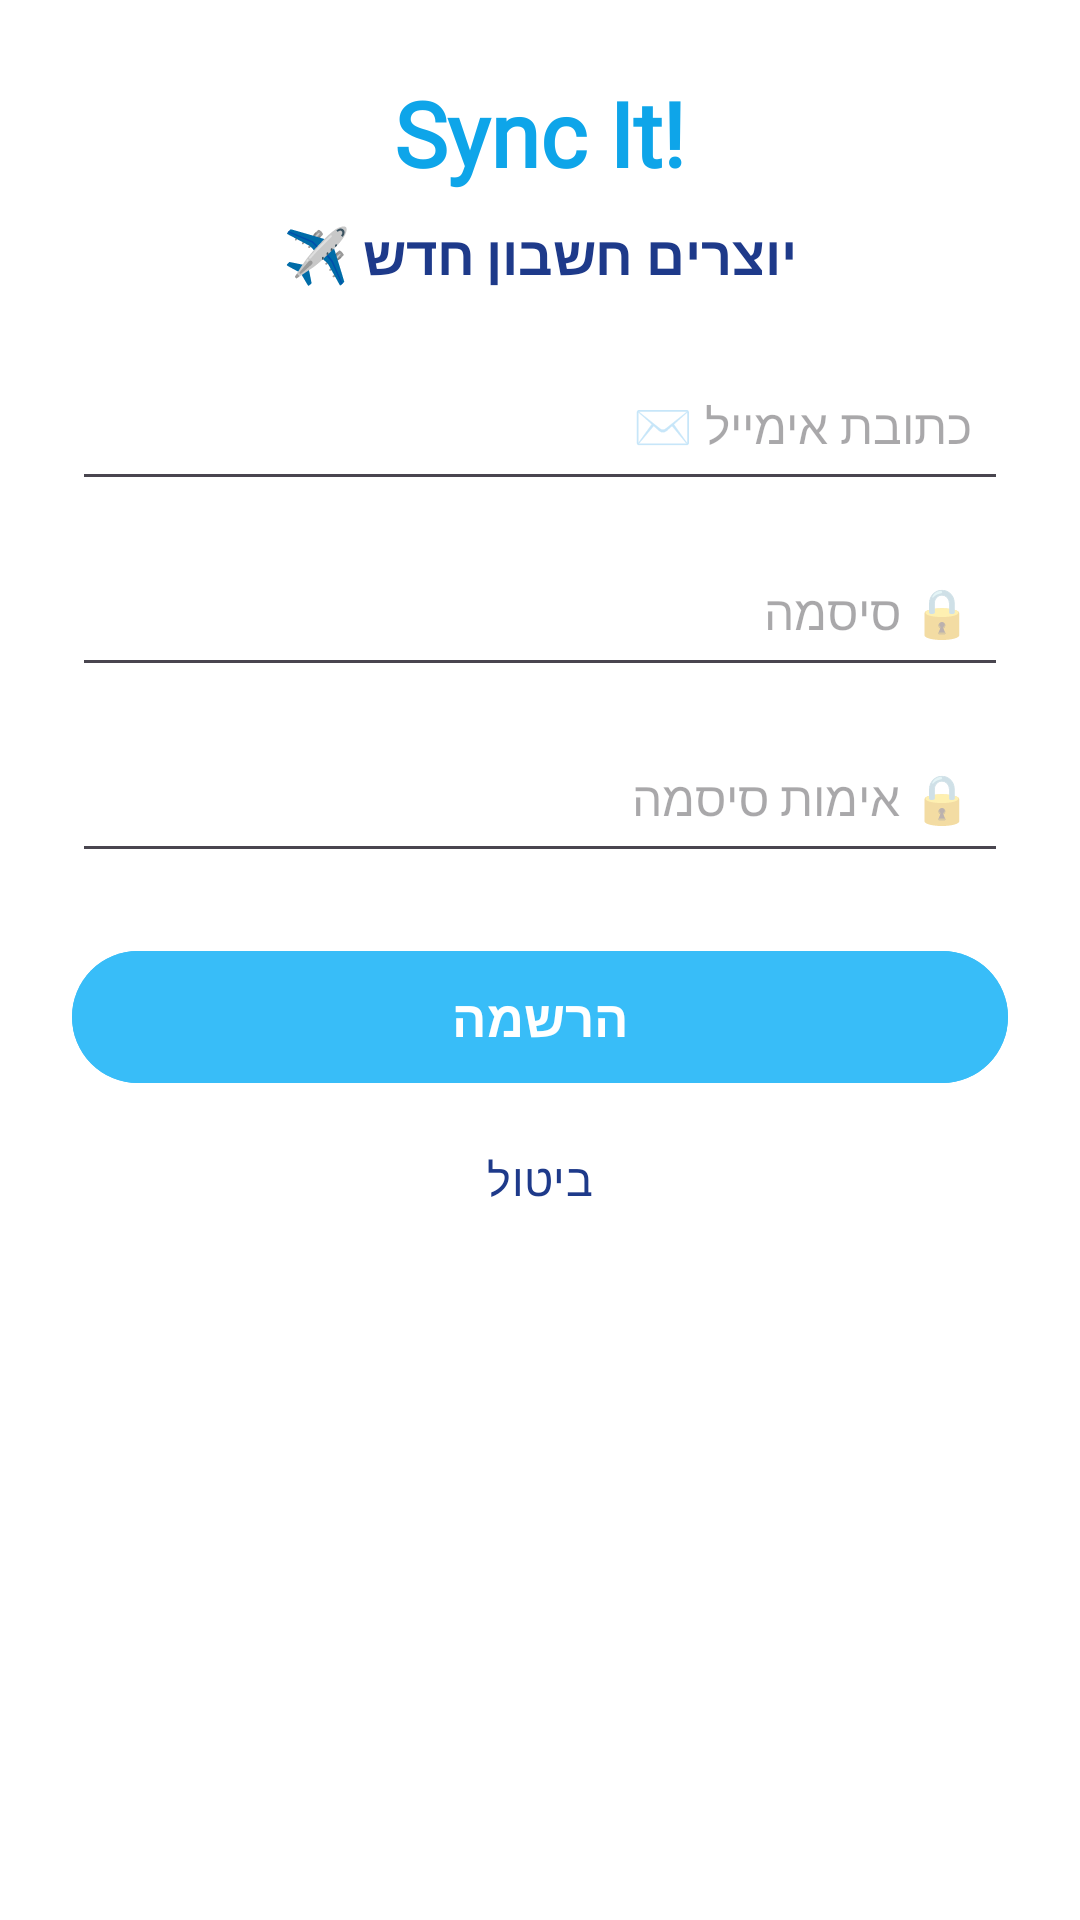

Here is an Android app screen rendered from its layout file. Give the layout XML and the strings, colors and styles it references.
<!-- AndroidManifest.xml: application theme Theme.SyncIt1 -->
<!-- res/layout/dialog_register.xml -->
<LinearLayout
    xmlns:app="http://schemas.android.com/apk/res-auto"
    xmlns:android="http://schemas.android.com/apk/res/android"
    android:layout_width="match_parent"
    android:layout_height="wrap_content"
    android:orientation="vertical"
    android:padding="24dp"
    android:background="#FFFFFF"
    android:gravity="center_horizontal">

    <TextView
        android:layout_width="wrap_content"
        android:layout_height="wrap_content"
        android:text="Sync It!"
        android:textColor="#0EA5E9"
        android:textSize="30sp"
        android:textStyle="bold"
        android:fontFamily="@font/aclonica"/>

    <TextView
        android:layout_width="wrap_content"
        android:layout_height="wrap_content"
        android:layout_marginTop="8dp"
        android:layout_marginBottom="20dp"
        android:text="יוצרים חשבון חדש ✈️"
        android:textColor="#1E3A8A"
        android:textSize="18sp"
        android:textStyle="bold"/>

    <EditText
        android:id="@+id/etRegEmail"
        android:layout_width="match_parent"
        android:layout_height="50dp"
        android:hint="כתובת אימייל ✉️"
        android:inputType="textEmailAddress"
        android:gravity="right|center_vertical"
        android:padding="12dp"
        android:textSize="16sp"/>

    <EditText
        android:id="@+id/etRegPassword"
        android:layout_width="match_parent"
        android:layout_height="50dp"
        android:layout_marginTop="12dp"
        android:hint="סיסמה 🔒"
        android:inputType="textPassword"
        android:gravity="right|center_vertical"
        android:padding="12dp"
        android:textSize="16sp"/>

    <EditText
        android:id="@+id/etRegConfirmPassword"
        android:layout_width="match_parent"
        android:layout_height="50dp"
        android:layout_marginTop="12dp"
        android:hint="אימות סיסמה 🔒"
        android:inputType="textPassword"
        android:gravity="right|center_vertical"
        android:padding="12dp"
        android:textSize="16sp"/>


    <com.google.android.material.button.MaterialButton
        android:id="@+id/btnRegister"
        android:layout_width="match_parent"
        android:layout_height="52dp"
        android:layout_marginTop="22dp"
        android:text="הרשמה"
        android:textColor="#FFFFFF"
        android:textSize="17sp"
        android:textStyle="bold"
        android:backgroundTint="#38BDF8"
        app:cornerRadius="26dp" />

    <com.google.android.material.button.MaterialButton
        android:id="@+id/btnCancelRegister"
        android:layout_width="match_parent"
        android:layout_height="48dp"
        android:layout_marginTop="4dp"
        android:text="ביטול"
        android:textColor="#1E3A8A"
        android:textSize="15sp"
        android:backgroundTint="#FFFFFF"
        app:cornerRadius="24dp" />

</LinearLayout>
<!-- resources referenced by this layout -->
<resources>
  <style name="Theme.SyncIt1" parent="Base.Theme.SyncIt1" />
  <style name="Base.Theme.SyncIt1" parent="Theme.Material3.DayNight.NoActionBar">
          
          
      </style>
</resources>
